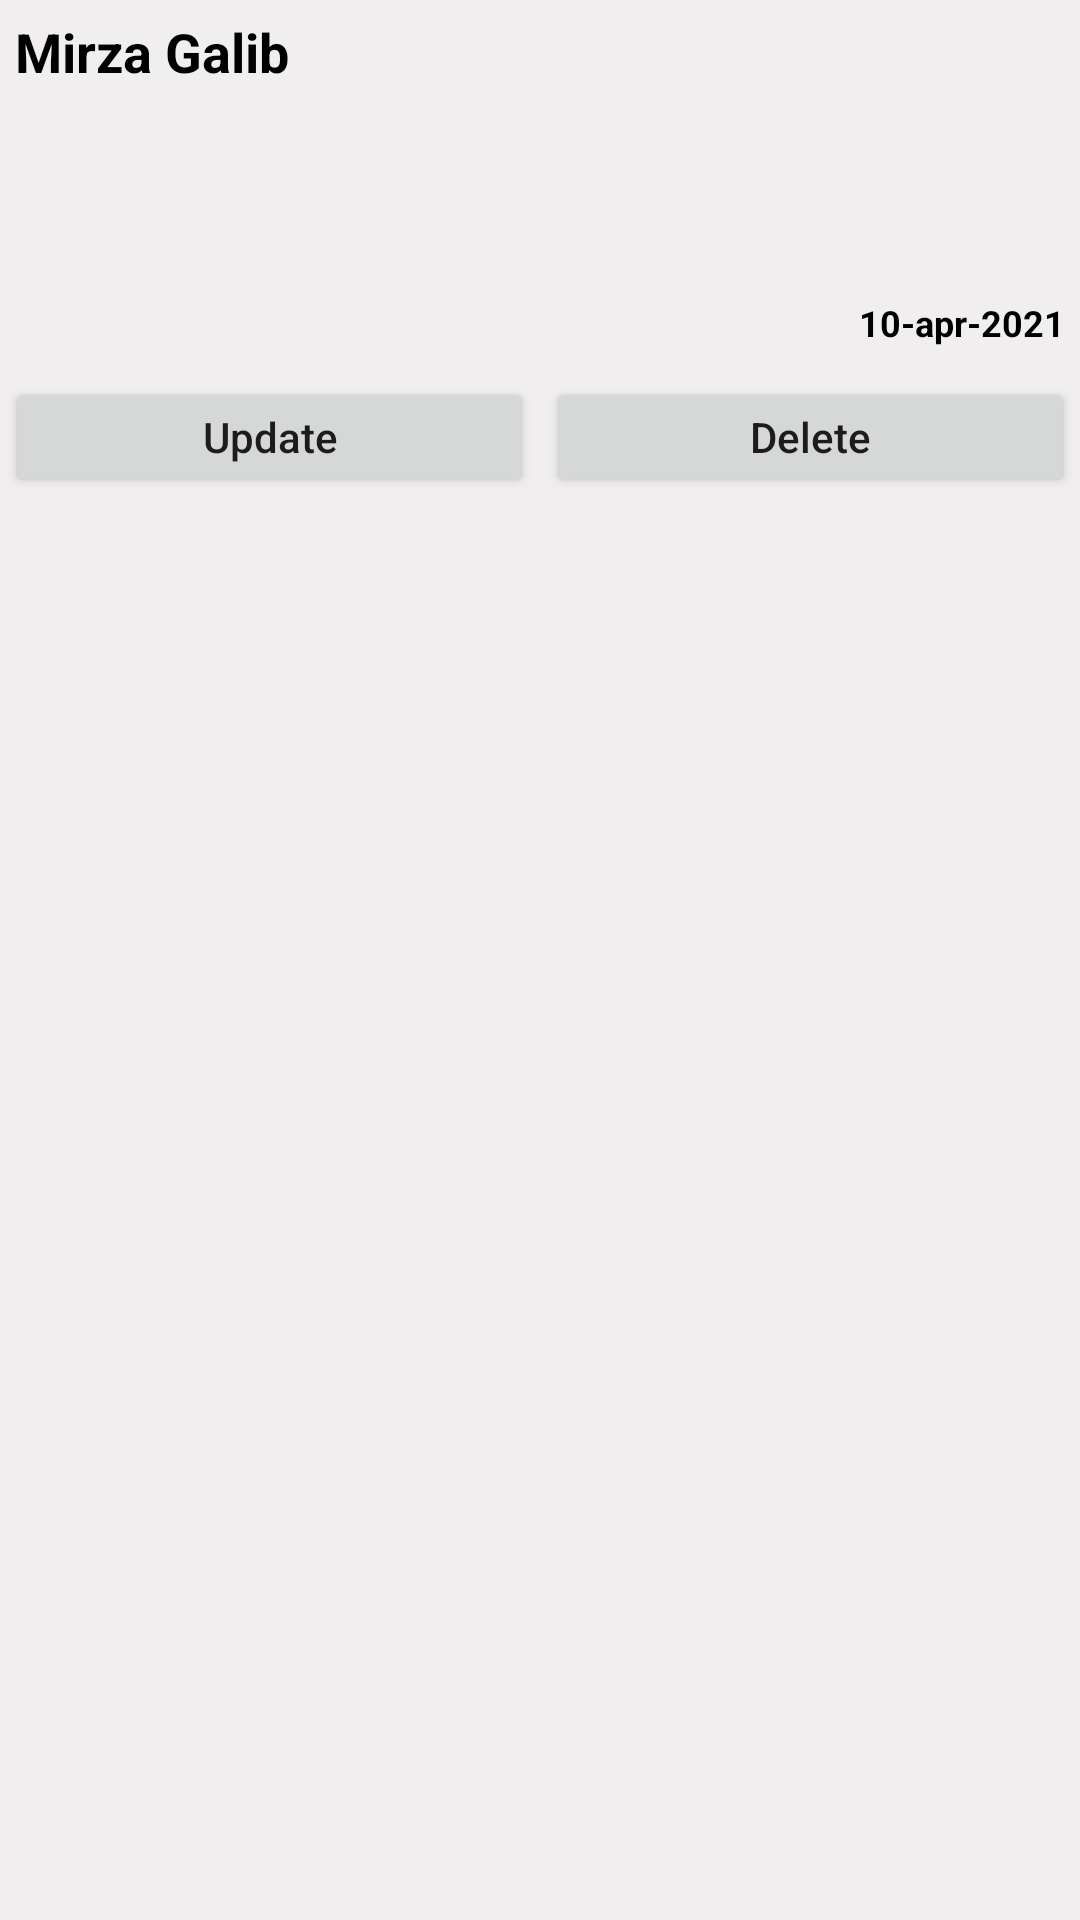

Android layout source for this screen:
<!-- AndroidManifest.xml: application theme Theme.Poetry_app -->
<!-- res/layout/poetry_list_design.xml -->
<?xml version="1.0" encoding="utf-8"?>
<LinearLayout xmlns:android="http://schemas.android.com/apk/res/android"
    android:layout_width="match_parent"
    android:layout_height="wrap_content"
    android:orientation="vertical"
    android:background="#23948585"
    android:layout_margin="5dp">

    <TextView
        android:layout_width="match_parent"
        android:layout_height="wrap_content"
        android:minHeight="30dp"

        android:id="@+id/tv_poetName"
        android:textStyle="bold"
        android:textColor="@color/black"
        android:padding="5dp"
        android:gravity="center_vertical"
        android:textSize="18sp"
        android:text="Mirza Galib"/>

    <TextView
        android:layout_width="match_parent"
        android:layout_height="wrap_content"
        android:minHeight="60dp"
        android:textSize="16sp"
        android:gravity="center_vertical"
        android:paddingLeft="5dp"
        android:paddingRight="5dp"
        android:id="@+id/tv_poetryData"
        android:text=""/>

    <TextView
        android:layout_width="match_parent"
        android:layout_height="wrap_content"
        android:minHeight="20dp"
        android:textSize="12sp"
        android:textStyle="bold"
        android:id="@+id/tv_time"
        android:padding="5dp"
        android:textColor="@color/black"
        android:text="10-apr-2021"
        android:gravity="center_vertical|right"/>

    <LinearLayout
        android:layout_width="match_parent"
        android:layout_height="50dp"
        android:orientation="horizontal"
        android:gravity="center_vertical">

        <androidx.appcompat.widget.AppCompatButton
            android:layout_width="0dp"
            android:layout_height="40dp"
            android:layout_weight="1"
            android:text="Update"
            android:textAllCaps="false"
            android:id="@+id/update_btn"
            android:gravity="center"
            android:layout_marginLeft="2dp"
            android:layout_marginRight="2dp"

            />

        <androidx.appcompat.widget.AppCompatButton
            android:layout_width="0dp"
            android:layout_height="40dp"
            android:layout_weight="1"
            android:text="Delete"
            android:textAllCaps="false"
            android:id="@+id/delete_btn"
            android:gravity="center"
            android:layout_marginLeft="2dp"
            android:layout_marginRight="2dp"

            />


    </LinearLayout>



</LinearLayout>
<!-- resources referenced by this layout -->
<resources>
  <color name="black">#FF000000</color>
  <style name="Theme.Poetry_app" parent="Theme.MaterialComponents.DayNight.NoActionBar">
          
          <item name="colorPrimary">@color/purple_500</item>
          <item name="colorPrimaryVariant">@color/purple_700</item>
          <item name="colorOnPrimary">@color/white</item>
          
          <item name="colorSecondary">@color/teal_200</item>
          <item name="colorSecondaryVariant">@color/teal_700</item>
          <item name="colorOnSecondary">@color/black</item>
          
          <item name="android:statusBarColor" tools:targetApi="l">?attr/colorPrimaryVariant</item>
          
      </style>
  <color name="purple_500">#FF6200EE</color>
  <color name="purple_700">#FF3700B3</color>
  <color name="white">#FFFFFFFF</color>
  <color name="teal_200">#FF03DAC5</color>
  <color name="teal_700">#FF018786</color>
</resources>
